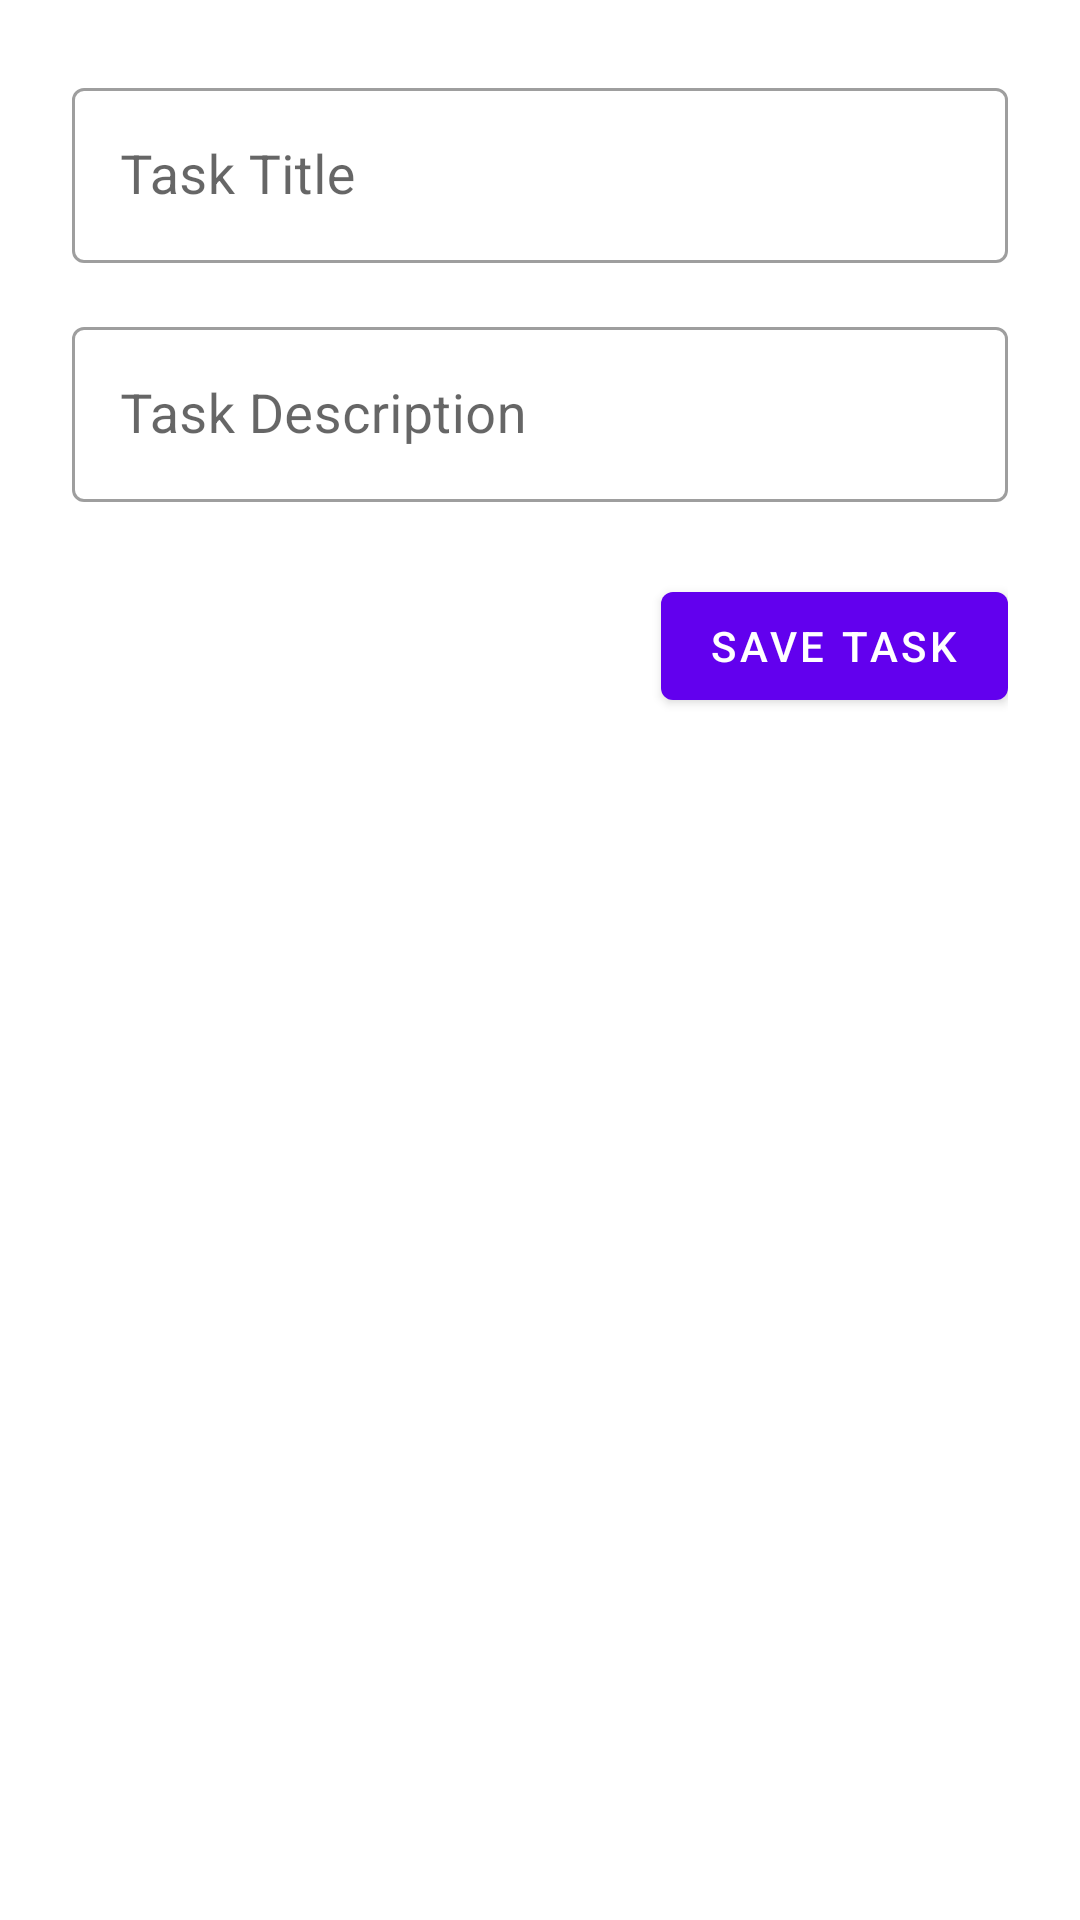

Write the Android layout XML for this screen, with the resource values it uses.
<!-- AndroidManifest.xml: activity theme Theme.SignInRegisterApp -->
<!-- res/layout/activity_add_task.xml -->
<?xml version="1.0" encoding="utf-8"?>
<androidx.constraintlayout.widget.ConstraintLayout
    xmlns:android="http://schemas.android.com/apk/res/android"
    xmlns:app="http://schemas.android.com/apk/res-auto"
    android:layout_width="match_parent"
    android:layout_height="match_parent"
    android:padding="24dp">

    
    <com.google.android.material.textfield.TextInputLayout
        android:id="@+id/tilTitle"
        style="@style/Widget.MaterialComponents.TextInputLayout.OutlinedBox"
        android:layout_width="0dp"
        android:layout_height="wrap_content"
        android:hint="Task Title"
        app:boxBackgroundMode="outline"
        app:layout_constraintTop_toTopOf="parent"
        app:layout_constraintStart_toStartOf="parent"
        app:layout_constraintEnd_toEndOf="parent">

        <com.google.android.material.textfield.TextInputEditText
            android:id="@+id/etTitle"
            android:layout_width="match_parent"
            android:layout_height="wrap_content"
            android:inputType="text"
            android:textSize="18sp"
            android:focusable="true"
            android:focusableInTouchMode="true"/>
    </com.google.android.material.textfield.TextInputLayout>

    
    <com.google.android.material.textfield.TextInputLayout
        android:id="@+id/tilDescription"
        style="@style/Widget.MaterialComponents.TextInputLayout.OutlinedBox"
        android:layout_width="0dp"
        android:layout_height="wrap_content"
        android:hint="Task Description"
        app:boxBackgroundMode="outline"
        app:layout_constraintTop_toBottomOf="@id/tilTitle"
        app:layout_constraintStart_toStartOf="parent"
        app:layout_constraintEnd_toEndOf="parent"
        android:layout_marginTop="16dp">

        <com.google.android.material.textfield.TextInputEditText
            android:id="@+id/etDescription"
            android:layout_width="match_parent"
            android:layout_height="wrap_content"
            android:inputType="textMultiLine"
            android:textSize="18sp"
            android:focusable="true"
            android:focusableInTouchMode="true"/>
    </com.google.android.material.textfield.TextInputLayout>

    
    <com.google.android.material.button.MaterialButton
        android:id="@+id/btnSave"
        android:layout_width="wrap_content"
        android:layout_height="wrap_content"
        android:text="Save Task"
        app:layout_constraintTop_toBottomOf="@id/tilDescription"
        app:layout_constraintEnd_toEndOf="parent"
        android:layout_marginTop="24dp"/>

</androidx.constraintlayout.widget.ConstraintLayout>
<!-- resources referenced by this layout -->
<resources>
  <style name="Theme.SignInRegisterApp" parent="Theme.MaterialComponents.Light.NoActionBar">
          <item name="colorPrimary">@color/colorPrimary</item>
          <item name="colorPrimaryDark">@color/colorPrimaryDark</item>
          <item name="colorAccent">@color/colorAccent</item>
  
          
          <item name="android:statusBarColor">@color/colorPrimaryDark</item>
          <item name="android:navigationBarColor">@color/colorPrimary</item>
  
          
          <item name="buttonStyle">@style/Widget.MaterialComponents.Button</item>
          <item name="editTextStyle">@style/Widget.MaterialComponents.TextInputLayout.OutlinedBox</item>
      </style>
  <color name="colorPrimary">#6200EE</color>
  <color name="colorPrimaryDark">#3700B3</color>
  <color name="colorAccent">#03DAC5</color>
</resources>
